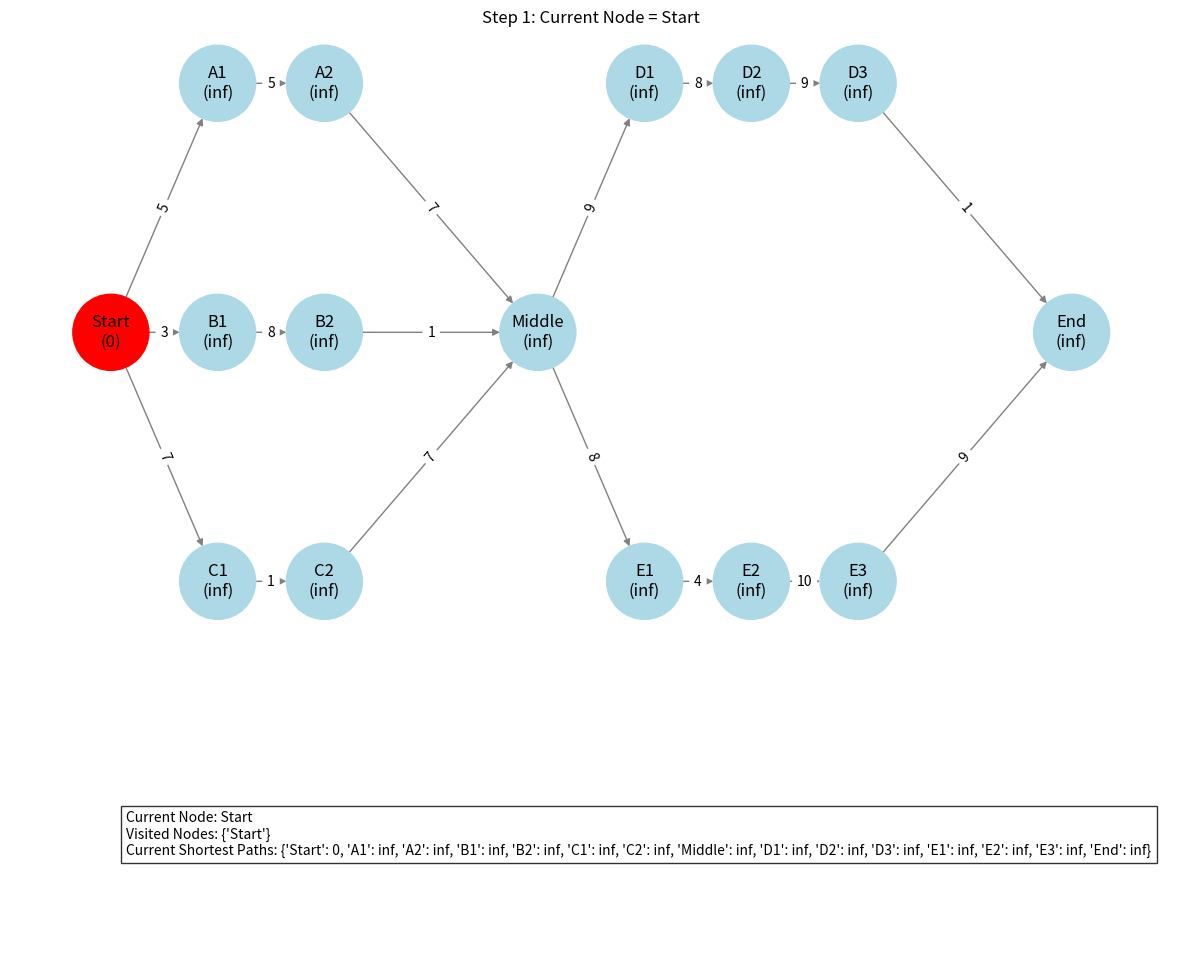

The script that saved this image:
import networkx as nx
import heapq
import matplotlib.pyplot as plt
import random
import time

# 그래프 시각화 함수
def visualize_graph(graph, pos, shortest_paths, previous_nodes, current_node, step):
    plt.clf()  # 이전 플롯 지우기
    
    # 모든 엣지를 기본 색으로 그리기
    nx.draw(graph, pos=pos, with_labels=False,
            node_color="lightblue", edge_color="gray", node_size=3000,
            font_size=10)
    
    # 현재까지 방문한 경로 강조 표시
    for node in graph.nodes:
        if previous_nodes[node] is not None:
            nx.draw_networkx_edges(
                graph,
                pos,
                edgelist=[(previous_nodes[node], node)],
                edge_color="blue",
                width=2.5,
            )
    
    # 현재 노드 강조 표시
    nx.draw_networkx_nodes(
        graph,
        pos,
        nodelist=[current_node],
        node_color="red",
        node_size=3000,
    )
    

    edge_labels = nx.get_edge_attributes(graph, 'weight')
    nx.draw_networkx_edge_labels(graph,
                                 pos,
                                 edge_labels=edge_labels,
                                 font_size=10)
    # 최단 거리 정보 표시
    labels = {node: f"{node}\n({shortest_paths[node]})" for node in graph.nodes}
    nx.draw_networkx_labels(graph, pos=pos, labels=labels)
    
    plt.title(f"Step {step}: Current Node = {current_node}")
def dijkstra_with_visualization(graph, start_node, end_node):
    # 초기화
    shortest_paths = {node: float('inf') for node in graph.nodes}
    shortest_paths[start_node] = 0
    previous_nodes = {node: None for node in graph.nodes}
    priority_queue = [(0, start_node)]
    visited = set()
    
    # 모든 단계를 저장할 리스트
    all_steps = []
    
    # 각 단계의 상태 저장
    while priority_queue:
        current_distance, current_node = heapq.heappop(priority_queue)
        
        if current_node in visited:
            continue
            
        visited.add(current_node)
        
        # 현재 상태 저장
        step_info = {
            'current_node': current_node,
            'shortest_paths': shortest_paths.copy(),
            'previous_nodes': previous_nodes.copy(),
            'visited': visited.copy()
        }
        all_steps.append(step_info)
        
        if current_node == end_node:
            break
            
        for neighbor in graph.neighbors(current_node):
            if neighbor in visited:
                continue
                
            edge_weight = graph[current_node][neighbor]['weight']
            new_distance = shortest_paths[current_node] + edge_weight
            
            if new_distance < shortest_paths[neighbor]:
                shortest_paths[neighbor] = new_distance
                previous_nodes[neighbor] = current_node
                heapq.heappush(priority_queue, (new_distance, neighbor))
    
    # 최종 경로 상태 추가
    final_path = reconstruct_path(previous_nodes, start_node, end_node)
    final_step = {
        'current_node': 'final',
        'shortest_paths': shortest_paths,
        'previous_nodes': previous_nodes,
        'visited': visited,
        'final_path': final_path
    }
    all_steps.append(final_step)
    
    fig, (ax1, ax2) = plt.subplots(2, 1, figsize=(15, 12), height_ratios=[3, 1])
    plt.subplots_adjust(hspace=0.3)
    
    def update(frame):
        ax1.clear()
        ax2.clear()
        
        step = all_steps[frame]
        current_node = step['current_node']
        shortest_paths = step['shortest_paths']
        previous_nodes = step['previous_nodes']
        
        if current_node == 'final':
            # 최종 경로 표시
            final_path = step['final_path']
            node_colors = ["yellow" if node in final_path else "lightblue" for node in G.nodes]
            edge_colors = [
                "yellow" if (u in final_path and v in final_path and 
                            abs(final_path.index(u) - final_path.index(v)) == 1)
                else "gray" for u, v in G.edges()
            ]
            title = f"Final Shortest Path | Total Cost: {shortest_paths[end_node]}"
        else:
            # 진행 중인 상태 표시
            node_colors = ["red" if node == current_node 
                         else "lightgreen" if shortest_paths[node] < float('inf')
                         else "lightblue" for node in G.nodes]
            edge_colors = ["blue" if previous_nodes[v] == u else "gray" 
                         for u, v in G.edges()]
            title = f"Step {frame + 1}: Current Node = {current_node}"
        
        # 그래프 그리기
        nx.draw(G, pos=pos, ax=ax1,
                with_labels=False,
                node_color=node_colors,
                edge_color=edge_colors,
                node_size=3000,
                font_size=10)
        
        # 엣지 가중치 표시
        edge_labels = nx.get_edge_attributes(G, 'weight')
        nx.draw_networkx_edge_labels(G, pos, edge_labels=edge_labels, ax=ax1)
        
        # 노드 레이블 표시
        labels = {node: f"{node}\n({shortest_paths[node]})" for node in graph.nodes}
        nx.draw_networkx_labels(graph, pos=pos, labels=labels, ax=ax1)
        
        ax1.set_title(title)
        
        # 상태 정보 표시
        if current_node == 'final':
            status_text = [
                "Search Complete!",
                f"Shortest Path: {' -> '.join(step['final_path'])}",
                f"Total Cost: {shortest_paths[end_node]}"
            ]
        else:
            status_text = [
                f"Current Node: {current_node}",
                f"Visited Nodes: {step['visited']}",
                f"Current Shortest Paths: {dict(shortest_paths)}"
            ]
        
        ax2.text(0.1, 0.5, '\n'.join(status_text), fontsize=10,
                bbox=dict(facecolor='white', alpha=0.8))
        ax2.axis('off')
    
    # 키보드 이벤트 핸들러
    current_frame = [0]
    
    def on_key(event):
        if event.key == 'right' and current_frame[0] < len(all_steps) - 1:
            current_frame[0] += 1
        elif event.key == 'left' and current_frame[0] > 0:
            current_frame[0] -= 1
        update(current_frame[0])
        plt.draw()
    
    fig.canvas.mpl_connect('key_press_event', on_key)
    
    # 초기 프레임 표시
    update(0)
    plt.show()
    
    return final_path, shortest_paths[end_node]

def reconstruct_path(previous_nodes, start_node, end_node):
    path = []
    current_node = end_node
    
    while current_node is not None:
        path.insert(0, current_node)
        current_node = previous_nodes[current_node]
        
    return path

# 메인 코드 실행
if __name__ == "__main__":
    start_node = "Start"
    middle_node = "Middle"
    end_node = "End"
    nodes = ['Start', 'A1', 'A2', 'B1', 'B2', 'C1', 'C2', 'Middle', 'D1', 'D2', 'D3', 'E1', 'E2', 'E3', 'End']  # B3, D4 제거

    adj_matrix = [
        [0, 1, 0, 1, 0, 1, 0, 0, 0, 0, 0, 0, 0, 0, 0],  # Start
        [0, 0, 1, 0, 0, 0, 0, 0, 0, 0, 0, 0, 0, 0, 0],  # A1
        [0, 0, 0, 0, 0, 0, 0, 1, 0, 0, 0, 0, 0, 0, 0],  # A2
        [0, 0, 0, 0, 1, 0, 0, 0, 0, 0, 0, 0, 0, 0, 0],  # B1
        [0, 0, 0, 0, 0, 0, 0, 1, 0, 0, 0, 0, 0, 0, 0],  # B2 (Middle로 연결)
        [0, 0, 0, 0, 0, 0, 1, 0, 0, 0, 0, 0, 0, 0, 0],  # C1
        [0, 0, 0, 0, 0, 0, 0, 1, 0, 0, 0, 0, 0, 0, 0],  # C2
        [0, 0, 0, 0, 0, 0, 0, 0, 1, 0, 0, 1, 0, 0, 0],  # Middle
        [0, 0, 0, 0, 0, 0, 0, 0, 0, 1, 0, 0, 0, 0, 0],  # D1
        [0, 0, 0, 0, 0, 0, 0, 0, 0, 0, 1, 0, 0, 0, 0],  # D2
        [0, 0, 0, 0, 0, 0, 0, 0, 0, 0, 0, 0, 0, 0, 1],  # D3 (End로 연결)
        [0, 0, 0, 0, 0, 0, 0, 0, 0, 0, 0, 0, 1, 0, 0],  # E1
        [0, 0, 0, 0, 0, 0, 0, 0, 0, 0, 0, 0, 0, 1, 0],  # E2
        [0, 0, 0, 0, 0, 0, 0, 0, 0, 0, 0, 0, 0, 0, 1],  # E3
        [0, 0, 0, 0, 0, 0, 0, 0, 0, 0, 0, 0, 0, 0, 0],  # End
    ]

    # 가중치가 있는 인접 행렬 생성 (0은 연결되지 않음, 양수는 가중치)
    weighted_matrix = []
    for row in adj_matrix:
        weighted_row = []
        for cell in row:
            if cell == 1:
                # 1-10 사이의 랜덤 가중치 부여
                weighted_row.append(random.randint(1, 10))
            else:
                weighted_row.append(0)
        weighted_matrix.append(weighted_row)

    # NetworkX 그래프 생성
    G = nx.DiGraph()

    # 노드 추가
    for node in nodes:
        G.add_node(node)

    # 엣지 추가 (가중치 포함)
    for i in range(len(nodes)):
        for j in range(len(nodes)):
            if weighted_matrix[i][j] > 0:
                G.add_edge(nodes[i], nodes[j], weight=weighted_matrix[i][j])

    # 노드 위치 설정 (가로 배치)
    # 노드 위치 설정 (가로 배치)
    pos = {
        # Start 노드
        start_node: (0, 1),
        
        # Start -> Middle 경로
        "A1": (1, 2), "A2": (2, 2),
        "B1": (1, 1), "B2": (2, 1), 
        "C1": (1, 0), "C2": (2, 0),
        
        # Middle 노드
        middle_node: (4, 1),
        
        # Middle -> End 경로
        "D1": (5, 2), "D2": (6, 2), "D3": (7, 2),
        "E1": (5, 0), "E2": (6, 0), "E3": (7, 0),
        
        # End 노드
        end_node: (9, 1)
    }

    # 다익스트라 알고리즘 실행
    shortest_path, total_distance = dijkstra_with_visualization(G, start_node, end_node)

    # 최종 결과 출력
    print("Shortest Path:", shortest_path)
    print("Total Distance:", total_distance)
    
    plt.show()
